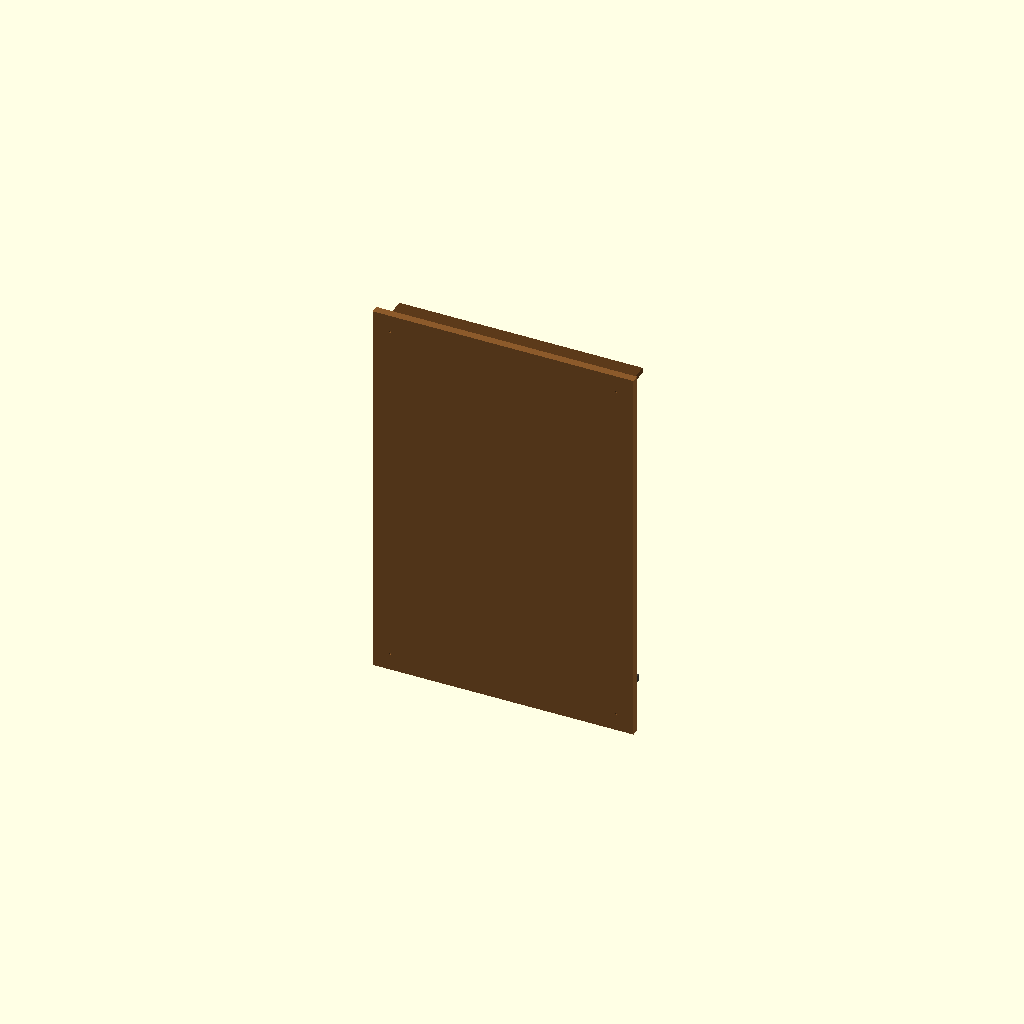
Cell 1: the model at its default parameters.
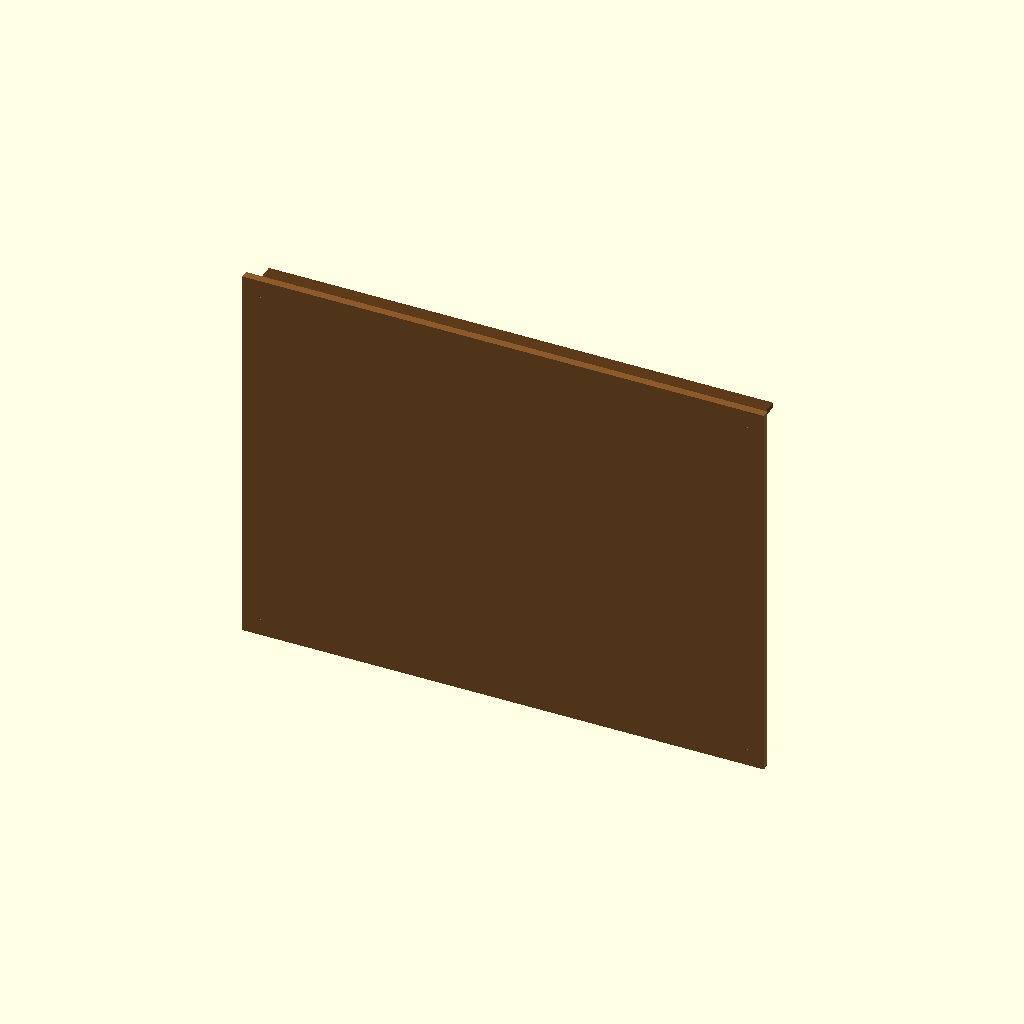
Cell 2 — board_w set to 1200, the other parameters unchanged.
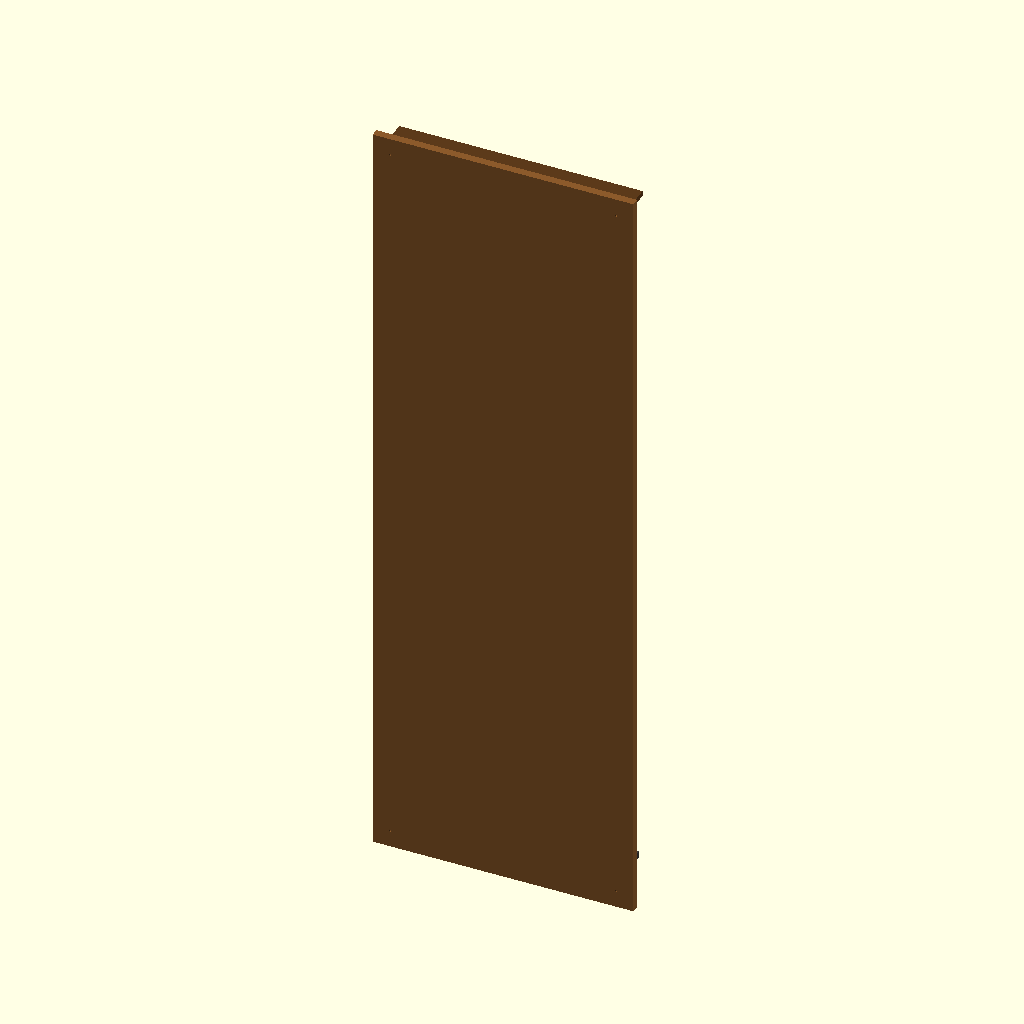
Cell 3: the same model with board_h = 1800.
All cells are drawn from one camera (rotation 55°, 0°, 25°, orthographic, colour scheme Cornfield), so only the parameter changes between them.
Source of the model, models/silah-organizoru.scad:
// RAF Silah Organizörü — parametrik OpenSCAD modeli
// Duvara monte: 4 tüfek yuvası, şarjör rafı, tabanca askı plakaları
// Birimler: mm

/* [Genel] */
board_w = 600;
board_h = 900;
board_t = 18;
edge = 12;

/* [Tüfek yuvaları] */
cradle_count = 4;
cradle_span = 360;
upper_y = 700;
lower_y = 220;
cradle_w = 55;
cradle_d = 45;
cradle_h = 18;

/* [Şarjör rafı] */
mag_slots = 4;
mag_w = 140;
mag_d = 55;
mag_h = 50;

module backboard() {
  difference() {
    cube([board_w, board_t, board_h], center = true);
    // Montaj delikleri
    for (x = [-board_w/2 + 40, board_w/2 - 40])
      for (z = [-board_h/2 + 40, board_h/2 - 40])
        translate([x, 0, z])
          rotate([90, 0, 0])
            cylinder(h = board_t + 2, r = 3, center = true, $fn = 24);
  }
}

module cradle(x, z) {
  translate([x, board_t/2 + cradle_d/2, z]) {
    difference() {
      cube([cradle_w, cradle_d, cradle_h], center = true);
      // V-kanal
      translate([0, 8, cradle_h/2])
        rotate([0, 45, 0])
          cube([28, cradle_d, 28], center = true);
    }
  }
}

module magazine_rack() {
  x0 = -board_w/4;
  z0 = -board_h/2 + 80;
  translate([x0, board_t/2, z0]) {
    cube([mag_w, mag_d, 4], center = false);
    translate([0, 0, 0])
      cube([mag_w, 4, mag_h], center = false);
    slot = mag_w / mag_slots;
    for (i = [0:mag_slots])
      translate([i * slot, 0, 0])
        cube([2, mag_d, mag_h], center = false);
  }
}

module pistol_plate(x, z) {
  translate([x, board_t/2, z]) {
    cube([70, 30, 12], center = true);
    translate([0, 20, -8])
      rotate([90, 0, 0])
        cylinder(h = 25, r = 4, $fn = 24);
  }
}

module peg_strip() {
  translate([board_w/6, board_t/2, -board_h/2 + 120]) {
    cube([200, 10, 16], center = false);
    for (i = [0:4])
      translate([20 + i * 40, 10, 8])
        rotate([90, 0, 0])
          cylinder(h = 20, r = 3, $fn = 16);
  }
}

module shelf() {
  translate([-board_w/2 + 20, board_t/2, board_h/2 - 40])
    cube([board_w - 40, 70, 12], center = false);
}

module organizer() {
  color("#8B5A2B") backboard();
  color("#5C3A1A") {
    for (i = [0:cradle_count - 1]) {
      x = -cradle_span/2 + i * (cradle_span / (cradle_count - 1));
      cradle(x, upper_y - board_h/2);
      cradle(x, lower_y - board_h/2);
    }
    magazine_rack();
    shelf();
  }
  color("#3A3A38") {
    pistol_plate(board_w/3, 200);
    pistol_plate(board_w/3, 50);
    peg_strip();
  }
}

organizer();
Customizer parameters (derived from the source; name, type, default, range or options):
board_w: number, default 600
board_h: number, default 900
board_t: number, default 18
edge: number, default 12
cradle_count: number, default 4
cradle_span: number, default 360
upper_y: number, default 700
lower_y: number, default 220
cradle_w: number, default 55
cradle_d: number, default 45
cradle_h: number, default 18
mag_slots: number, default 4
mag_w: number, default 140
mag_d: number, default 55
mag_h: number, default 50
